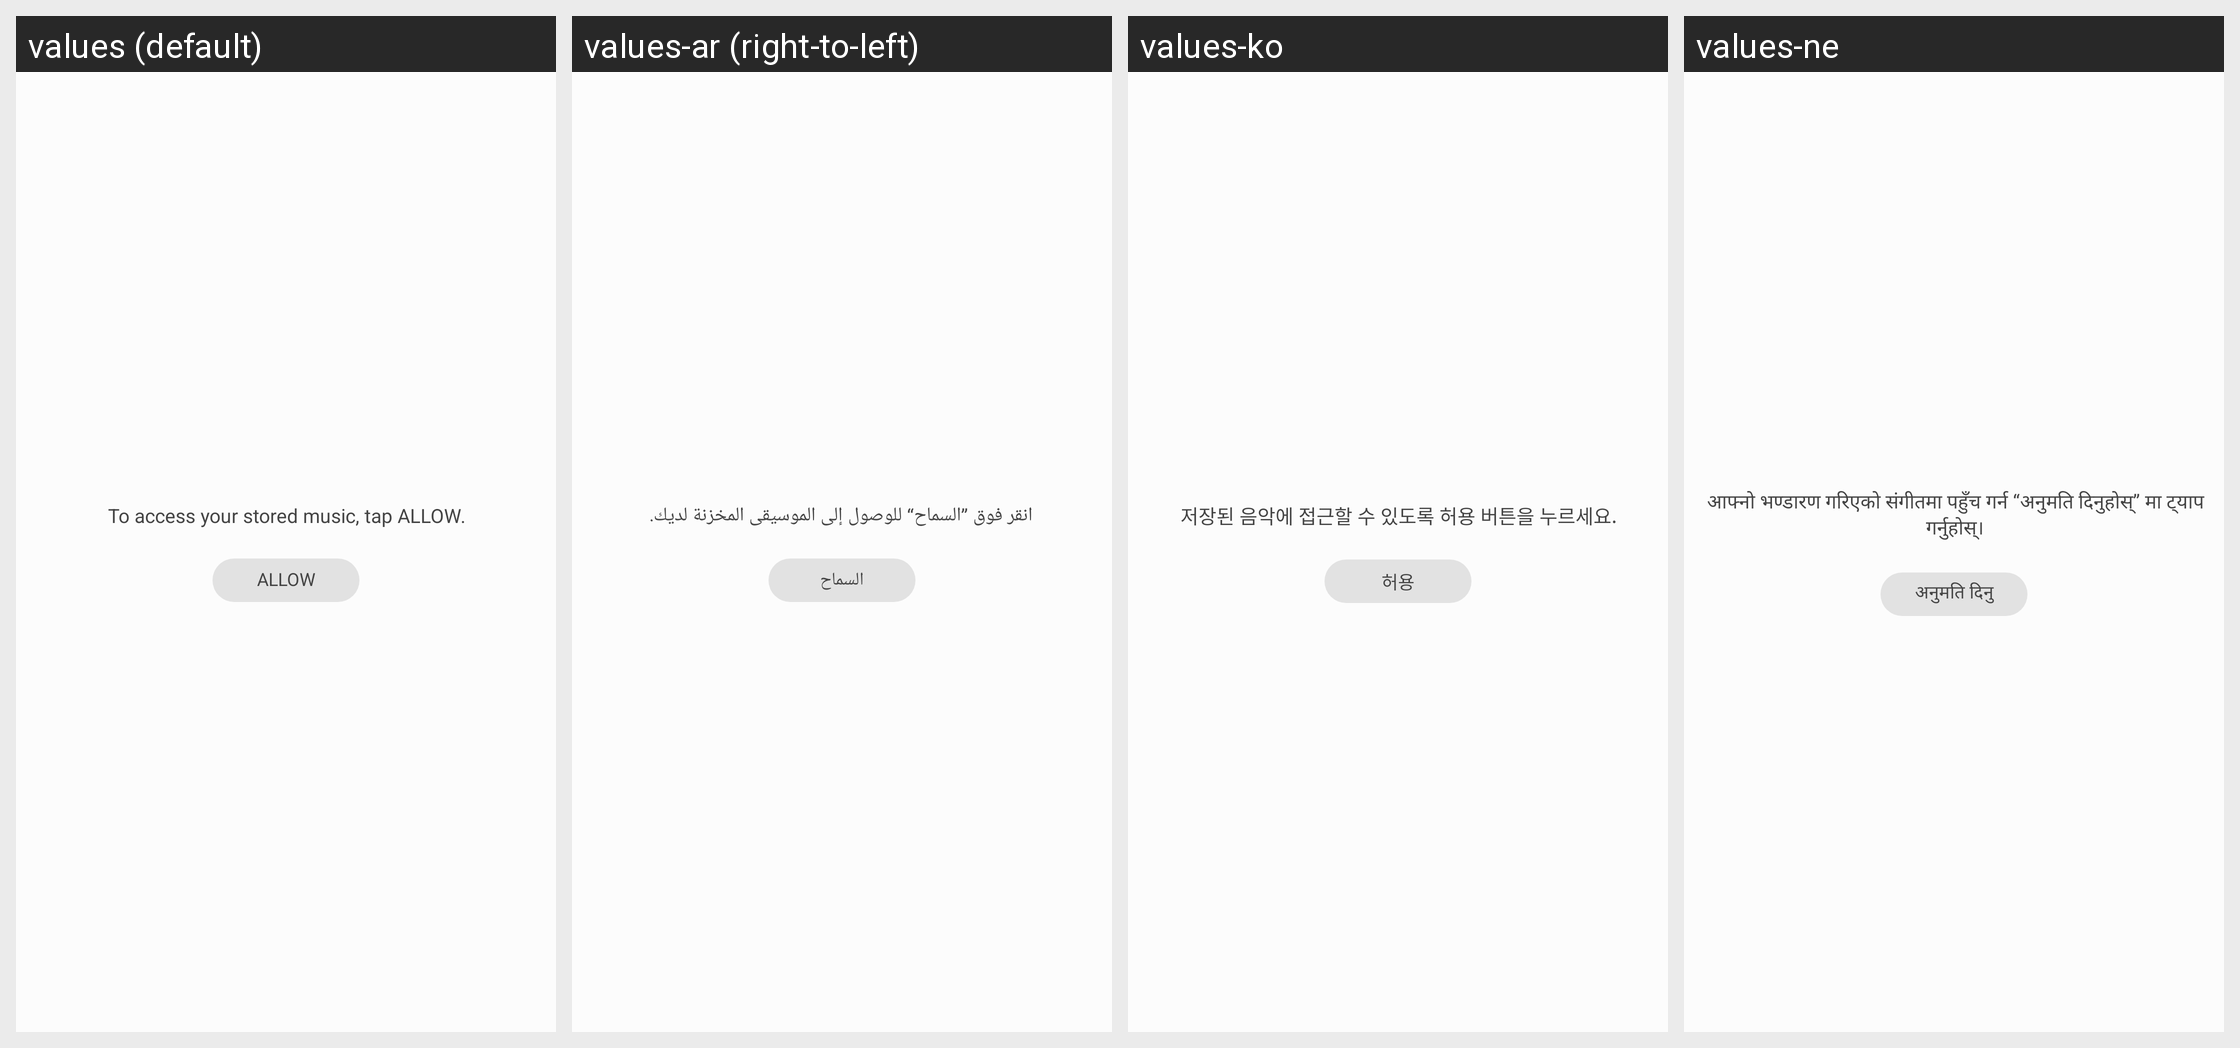

Locale-by-locale string values for the Android screen shown in this grid:
Android screen res/layout/edge_panel_permission.xml rendered under 4 locales, left to right: values (default), values-ar (right-to-left), values-ko, values-ne. Device: Nexus 5 (rendered at 1080×1920; each locale shown at half size, 540×960, under a caption strip naming it); theme Theme.OneUi.
Other locales in the repository, not shown: values-af, values-am, values-as, values-az, values-az-rAZ, values-be, values-be-rBY, values-bg, values-bn, values-bn-rBD, values-bn-rIN, values-bo, values-bs, values-ca, values-ckb-rIQ, values-cs, values-da, values-de, values-el, values-en, values-en-rCA, values-en-rDI, values-en-rGB, values-en-rIE, values-en-rIN, values-en-rPH, values-en-rUS, values-en-rXC, values-en-rZG, values-es, values-es-rES, values-es-rUS, values-et, values-et-rEE, values-eu, values-eu-rES, values-fa, values-fi, values-fr, values-fr-rCA, values-ga, values-gl, values-gl-rES, values-gu, values-gu-rIN, values-ha, values-he, values-hi, values-hr, values-hu, values-hy, values-hy-rAM, values-id, values-ig, values-in, values-is, values-is-rIS, values-it, values-iw, values-ja, values-ka, values-ka-rGE, values-kk, values-kk-rKZ, values-km, values-km-rKH, values-kn, values-kn-rIN, values-ky, values-ky-rKG, values-lo, values-lo-rLA, values-lt, values-lv, values-mk, values-mk-rMK, values-ml, values-ml-rIN, values-mn, values-mn-rMN, values-mr, values-mr-rIN, values-ms, values-ms-rMY, values-my, values-my-rMM, values-my-rZG, values-nb, values-ne-rNP, values-nl, values-or, values-pa, values-pa-rIN, values-pl, values-pl-rSP, values-pt, values-pt-rBR, values-pt-rPT, values-ro, values-ru, values-si, values-si-rLK, values-sk, values-sl, values-sq, values-sq-rAL, values-sr, values-sv, values-sw, values-ta, values-ta-rIN, values-te, values-te-rIN, values-tg, values-th, values-tk, values-tl, values-tr, values-ug-rCN, values-uk, values-ur, values-ur-rPK, values-uz, values-uz-rUZ, values-vi, values-yo, values-zh-rCN, values-zh-rHK, values-zh-rTW, values-zu.
Strings drawn on this screen, with the default value and each locale's value (text and hints the layout hard-codes, and strings that could not be matched under every locale, appear in the picture but are not listed):

edge_permission_content
  values: To access your stored music, tap ALLOW.
  values-ar: انقر فوق ”السماح“ للوصول إلى الموسيقى المخزنة لديك.
  values-ko: 저장된 음악에 접근할 수 있도록 허용 버튼을 누르세요.
  values-ne: आफ्नो भण्डारण गरिएको संगीतमा पहुँच गर्न “अनुमति दिनुहोस्” मा ट्याप गर्नुहोस्।

edge_permission_allow_button
  values: Allow
  values-ar: السماح
  values-ko: 허용
  values-ne: अनुमति दिनु
